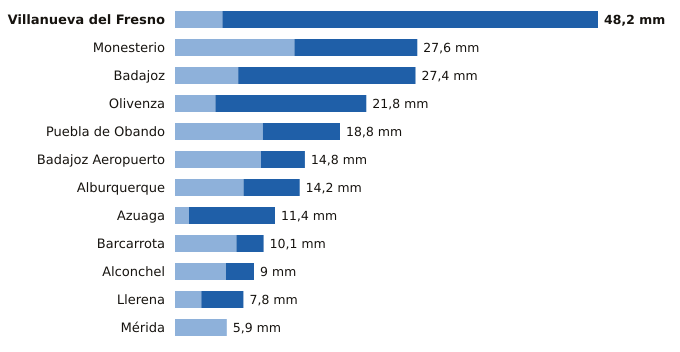

The table this chart was drawn from, first rows:
estacion, provincia, indicativo, mm_6_dias_anteriores, mm_hoy, mm_7_dias, horas_de_hoy
Villanueva del Fresno, Badajoz, 4497X, 5.4, 42.8, 48.2, 6
Monesterio, Badajoz, 4499X, 13.6, 14.0, 27.6, 6
Badajoz, Badajoz, 4478X, 7.2, 20.2, 27.4, 6
Olivenza, Badajoz, 4486X, 4.6, 17.2, 21.8, 6
Puebla de Obando, Badajoz, 4468X, 10.0, 8.8, 18.8, 6
Badajoz Aeropuerto, Badajoz, 4452, 9.8, 5.0, 14.8, 6
Alburquerque, Badajoz, 4464X, 7.8, 6.4, 14.2, 6
Azuaga, Badajoz, 5473X, 1.6, 9.8, 11.4, 6
Barcarrota, Badajoz, 4492F, 7.0, 3.1, 10.1, 6
Alconchel, Badajoz, 4489X, 5.8, 3.2, 9.0, 6
Llerena, Badajoz, 4386B, 3.0, 4.8, 7.8, 6
Mérida, Badajoz, 4410X, 5.9, 0.0, 5.9, 6
